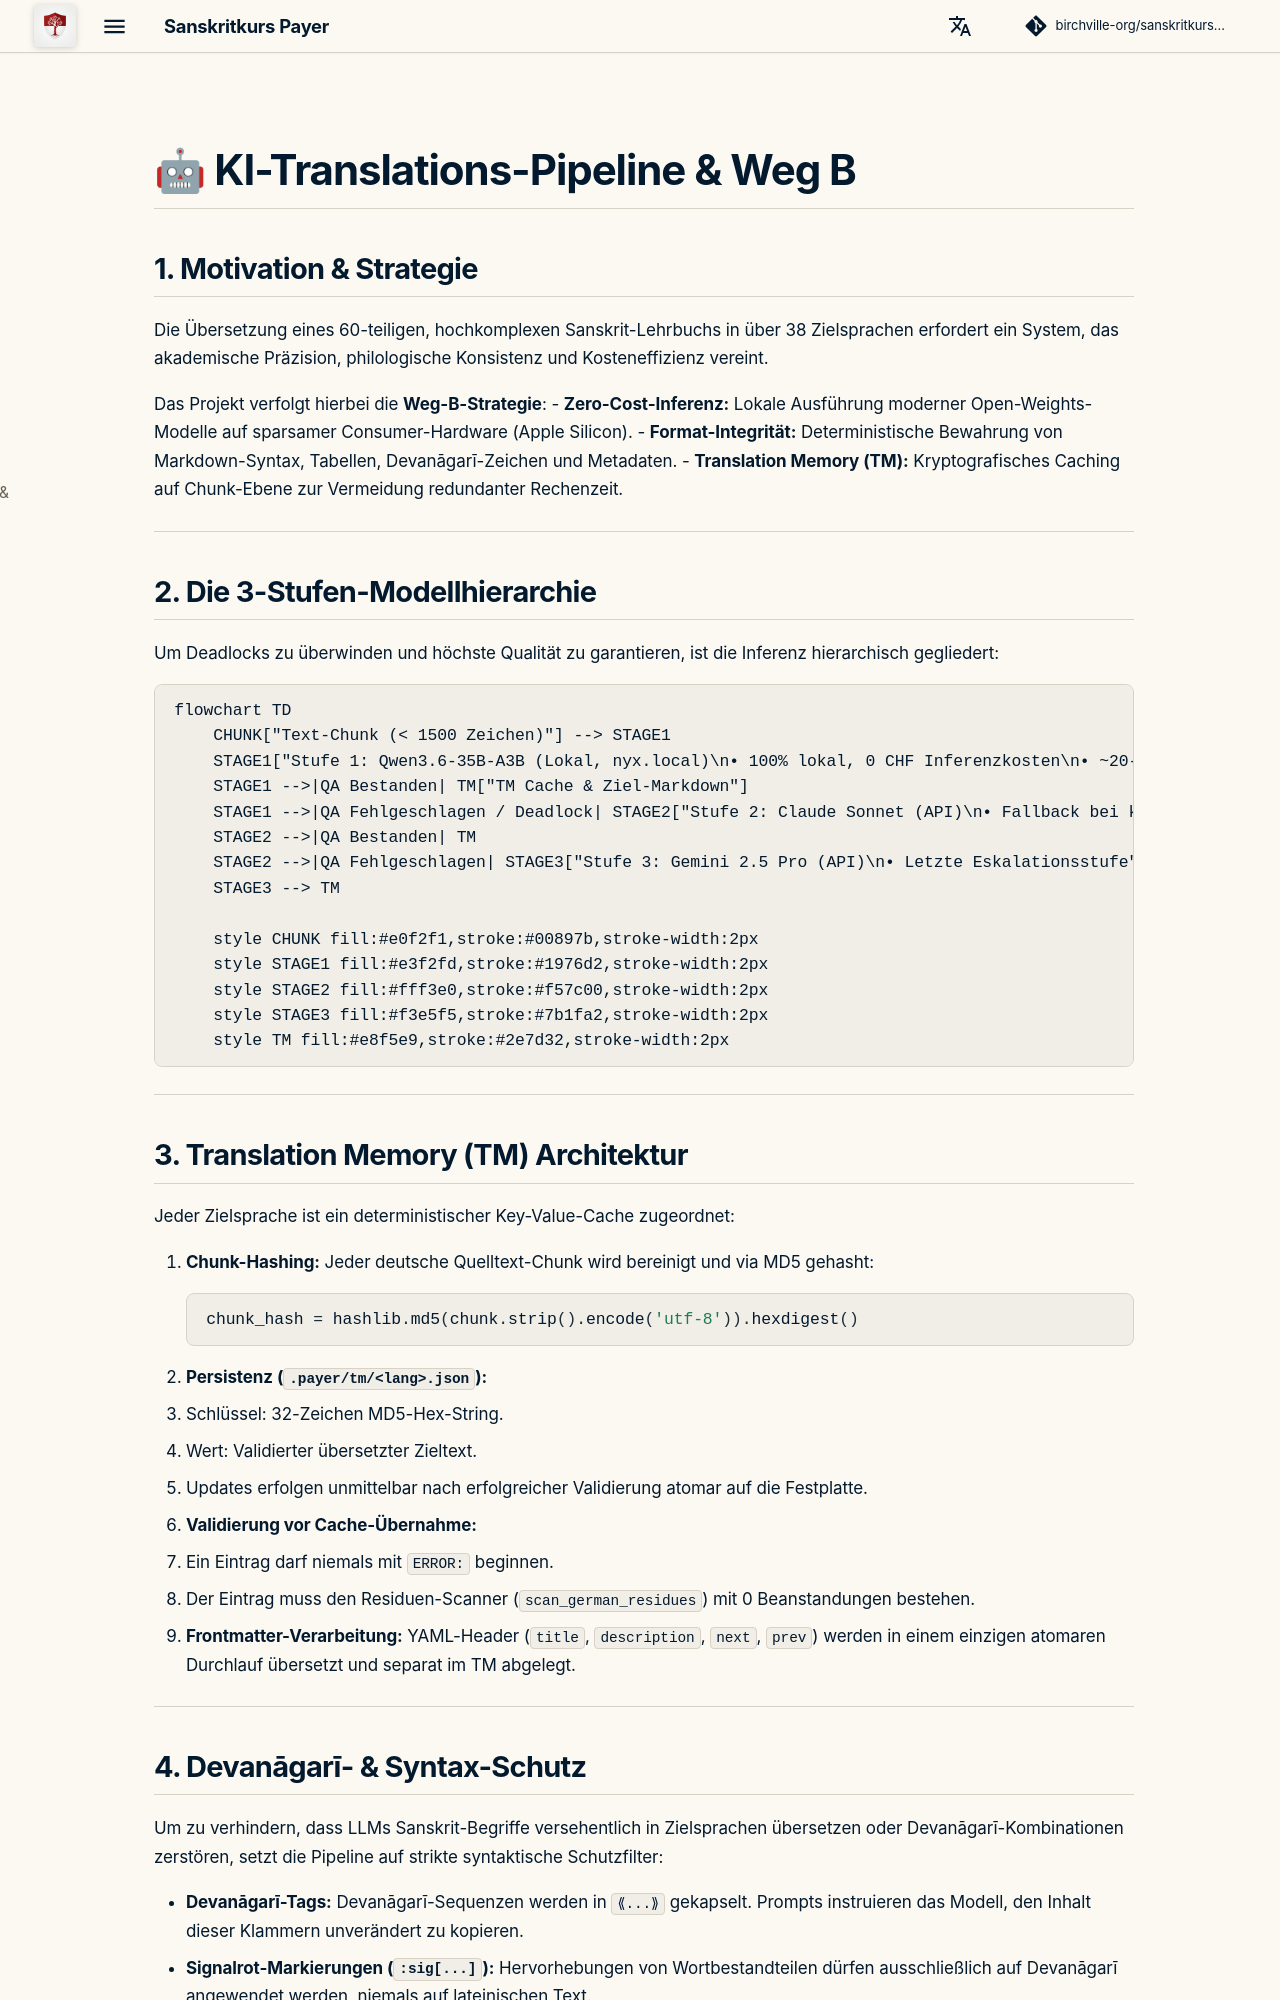

repository: birchville-org/sanskritkurs-payer · page: ai-translation/index.html · generator: mkdocs

# 🤖 KI-Translations-Pipeline & Weg B

## 1. Motivation & Strategie

Die Übersetzung eines 60-teiligen, hochkomplexen Sanskrit-Lehrbuchs in über 38 Zielsprachen erfordert ein System, das akademische Präzision, philologische Konsistenz und Kosteneffizienz vereint. 

Das Projekt verfolgt hierbei die **Weg-B-Strategie**:
- **Zero-Cost-Inferenz:** Lokale Ausführung moderner Open-Weights-Modelle auf sparsamer Consumer-Hardware (Apple Silicon).
- **Format-Integrität:** Deterministische Bewahrung von Markdown-Syntax, Tabellen, Devanāgarī-Zeichen und Metadaten.
- **Translation Memory (TM):** Kryptografisches Caching auf Chunk-Ebene zur Vermeidung redundanter Rechenzeit.

---

## 2. Die 3-Stufen-Modellhierarchie

Um Deadlocks zu überwinden und höchste Qualität zu garantieren, ist die Inferenz hierarchisch gegliedert:

```mermaid
flowchart TD
    CHUNK["Text-Chunk (< 1500 Zeichen)"] --> STAGE1
    STAGE1["Stufe 1: Qwen3.6-35B-A3B (Lokal, nyx.local)\n• 100% lokal, 0 CHF Inferenzkosten\n• ~20-22 t/s Durchsatz"]
    STAGE1 -->|QA Bestanden| TM["TM Cache & Ziel-Markdown"]
    STAGE1 -->|QA Fehlgeschlagen / Deadlock| STAGE2["Stufe 2: Claude Sonnet (API)\n• Fallback bei komplexer Philologie"]
    STAGE2 -->|QA Bestanden| TM
    STAGE2 -->|QA Fehlgeschlagen| STAGE3["Stufe 3: Gemini 2.5 Pro (API)\n• Letzte Eskalationsstufe"]
    STAGE3 --> TM

    style CHUNK fill:#e0f2f1,stroke:#00897b,stroke-width:2px
    style STAGE1 fill:#e3f2fd,stroke:#1976d2,stroke-width:2px
    style STAGE2 fill:#fff3e0,stroke:#f57c00,stroke-width:2px
    style STAGE3 fill:#f3e5f5,stroke:#7b1fa2,stroke-width:2px
    style TM fill:#e8f5e9,stroke:#2e7d32,stroke-width:2px
```

---

## 3. Translation Memory (TM) Architektur

Jeder Zielsprache ist ein deterministischer Key-Value-Cache zugeordnet:

1. **Chunk-Hashing:**
   Jeder deutsche Quelltext-Chunk wird bereinigt und via MD5 gehasht:
   ```python
   chunk_hash = hashlib.md5(chunk.strip().encode('utf-8')).hexdigest()
   ```
2. **Persistenz (`.payer/tm/<lang>.json`):**
   - Schlüssel: 32-Zeichen MD5-Hex-String.
   - Wert: Validierter übersetzter Zieltext.
   - Updates erfolgen unmittelbar nach erfolgreicher Validierung atomar auf die Festplatte.
3. **Validierung vor Cache-Übernahme:**
   - Ein Eintrag darf niemals mit `ERROR:` beginnen.
   - Der Eintrag muss den Residuen-Scanner (`scan_german_residues`) mit 0 Beanstandungen bestehen.
4. **Frontmatter-Verarbeitung:**
   YAML-Header (`title`, `description`, `next`, `prev`) werden in einem einzigen atomaren Durchlauf übersetzt und separat im TM abgelegt.

---
